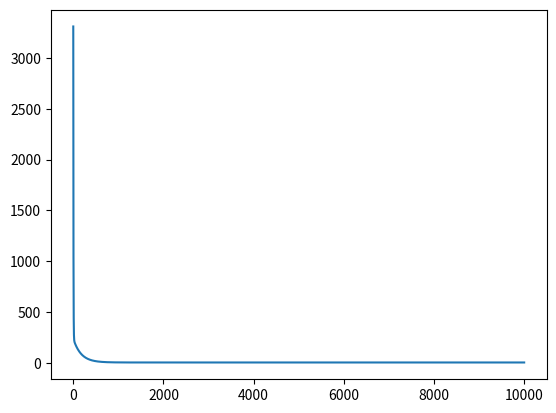

Write the Python code that produced this figure.
import numpy as np
import matplotlib.pyplot as plt

X = np.array([5, 8, 10, 12, 15, 3, 7, 9, 14, 6]).reshape(-1, 1)
y = np.array([55, 65, 70, 75, 85, 50, 60, 72, 80, 58]).reshape(-1, 1)

X = np.hstack((np.ones((10, 1)), X))

lr = 0.01
beta = np.array([[1], [1]])
n = X.shape[0]
iter = 10000

def loss(beta):
    return np.sum((X @ beta - y) ** 2) / n

def grad(beta):
    return X.T @ (X @ beta - y) * 2 / n

loss_lst = []
for i in range(iter):
    loss_lst.append(loss(beta))
    beta = beta - lr * grad(beta)

plt.plot(range(iter), loss_lst)
plt.show()

print(beta)
